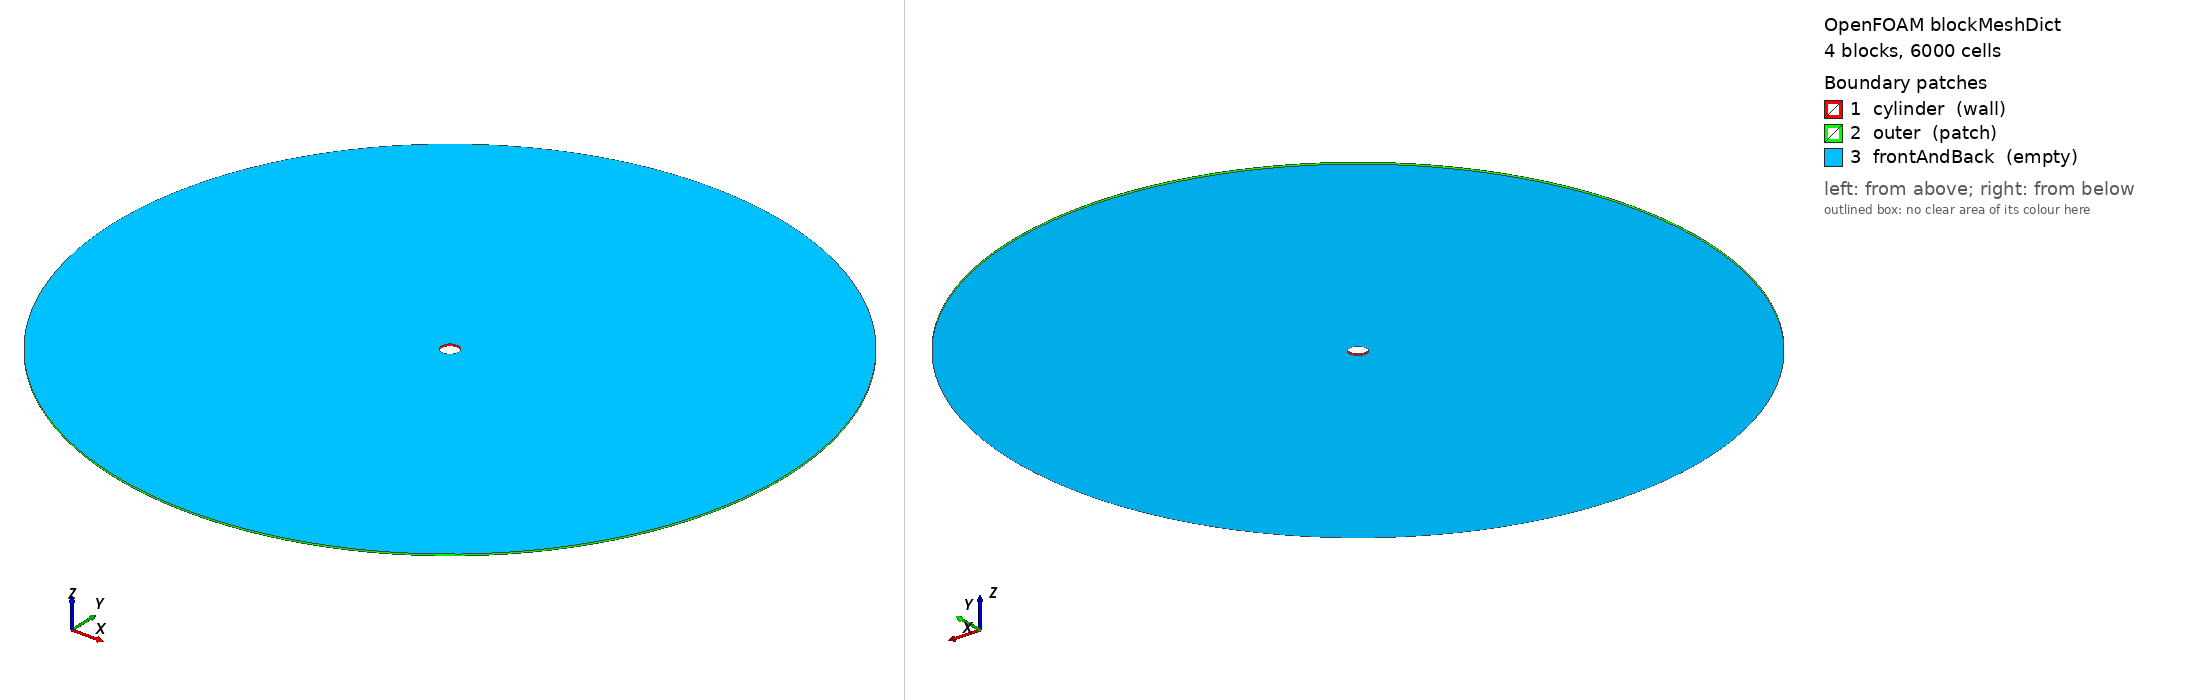

OpenFOAM case: the mesh blockMesh builds from blockMeshDict, 4 block(s), 6000 cells. Boundary patches (legend numbers): 1 cylinder (wall), 2 outer (patch), 3 frontAndBack (empty). Left view from above one corner, right view from below the opposite corner. Boundary conditions: 2 field file(s) under 0/; 3 of 3 drawn patches have an entry in a shipped field file.

=== constant/polyMesh/blockMeshDict ===
/*--------------------------------*- C++ -*----------------------------------*\
| =========                 |                                                 |
| \\      /  F ield         | OpenFOAM: The Open Source CFD Toolbox           |
|  \\    /   O peration     | Version:  v2312                                 |
|   \\  /    A nd           | Web:      www.openfoam.com                      |
|    \\/     M anipulation  |                                                 |
\*---------------------------------------------------------------------------*/
FoamFile
{
    version     2.0;
    format      ascii;
    class       dictionary;
    object      blockMeshDict;
}
// * * * * * * * * * * * * * * * * * * * * * * * * * * * * * * * * * * * * * //

// O-grid around a circular cylinder, D=1 m, centre at origin.
// Cylinder radius r=0.5, outer (freestream) boundary radius R=20 (20D).
// 4 quadrant blocks: 120 cells circumferentially (30 per quadrant),
// 50 cells radially with geometric expansion (first cell ~0.0083 m,
// last/first ratio 250), 1 cell in z (2D, empty front/back).
// Total: 6000 cells. Demo-grade mesh; QoI tolerances in case.yaml reflect it.

scale   1;

vertices
(
    (0.5  0    0)      // 0  inner,   0 deg
    (0    0.5  0)      // 1  inner,  90 deg
    (-0.5 0    0)      // 2  inner, 180 deg
    (0   -0.5  0)      // 3  inner, 270 deg
    (20   0    0)      // 4  outer,   0 deg
    (0    20   0)      // 5  outer,  90 deg
    (-20  0    0)      // 6  outer, 180 deg
    (0   -20   0)      // 7  outer, 270 deg
    (0.5  0    0.1)    // 8
    (0    0.5  0.1)    // 9
    (-0.5 0    0.1)    // 10
    (0   -0.5  0.1)    // 11
    (20   0    0.1)    // 12
    (0    20   0.1)    // 13
    (-20  0    0.1)    // 14
    (0   -20   0.1)    // 15
);

blocks
(
    // hex: (inner_i outer_i outer_i+1 inner_i+1, +z counterparts)
    // dir1 = radial (50 cells, expand 250), dir2 = circumferential (30), dir3 = z
    hex (0 4 5 1 8 12 13 9)     (50 30 1) simpleGrading (250 1 1)
    hex (1 5 6 2 9 13 14 10)    (50 30 1) simpleGrading (250 1 1)
    hex (2 6 7 3 10 14 15 11)   (50 30 1) simpleGrading (250 1 1)
    hex (3 7 4 0 11 15 12 8)    (50 30 1) simpleGrading (250 1 1)
);

edges
(
    // cylinder surface, r = 0.5 (intermediate points at 45 deg)
    arc 0  1  ( 0.353553  0.353553 0)
    arc 1  2  (-0.353553  0.353553 0)
    arc 2  3  (-0.353553 -0.353553 0)
    arc 3  0  ( 0.353553 -0.353553 0)
    // outer boundary, r = 20
    arc 4  5  ( 14.14214  14.14214 0)
    arc 5  6  (-14.14214  14.14214 0)
    arc 6  7  (-14.14214 -14.14214 0)
    arc 7  4  ( 14.14214 -14.14214 0)
    // same arcs on the z = 0.1 plane
    arc 8  9  ( 0.353553  0.353553 0.1)
    arc 9  10 (-0.353553  0.353553 0.1)
    arc 10 11 (-0.353553 -0.353553 0.1)
    arc 11 8  ( 0.353553 -0.353553 0.1)
    arc 12 13 ( 14.14214  14.14214 0.1)
    arc 13 14 (-14.14214  14.14214 0.1)
    arc 14 15 (-14.14214 -14.14214 0.1)
    arc 15 12 ( 14.14214 -14.14214 0.1)
);

boundary
(
    cylinder
    {
        type wall;
        faces
        (
            (0 1 9 8)
            (1 2 10 9)
            (2 3 11 10)
            (3 0 8 11)
        );
    }
    outer
    {
        type patch;
        faces
        (
            (4 5 13 12)
            (5 6 14 13)
            (6 7 15 14)
            (7 4 12 15)
        );
    }
    frontAndBack
    {
        type empty;
        faces
        (
            (0 4 5 1)
            (1 5 6 2)
            (2 6 7 3)
            (3 7 4 0)
            (8 12 13 9)
            (9 13 14 10)
            (10 14 15 11)
            (11 15 12 8)
        );
    }
);

mergePatchPairs
(
);

// ************************************************************************* //


=== system/controlDict ===
/*--------------------------------*- C++ -*----------------------------------*\
| =========                 |                                                 |
| \\      /  F ield         | OpenFOAM: The Open Source CFD Toolbox           |
|  \\    /   O peration     | Version:  v2312                                 |
|   \\  /    A nd           | Web:      www.openfoam.com                      |
|    \\/     M anipulation  |                                                 |
\*---------------------------------------------------------------------------*/
FoamFile
{
    version     2.0;
    format      ascii;
    class       dictionary;
    object      controlDict;
}
// * * * * * * * * * * * * * * * * * * * * * * * * * * * * * * * * * * * * * //

application     pimpleFoam;

startFrom       startTime;

startTime       0;

stopAt          endTime;

// Shedding period ~ D/(St*U) ~ 1/(0.164*1) ~ 6.1 s. endTime 300 s gives
// ~49 shedding cycles; the first 60 s (~10 cycles) are startup transient
// and are discarded before the QoI statistics/FFT (see post/compute_qoi.py).
endTime         300;

deltaT          0.005;

writeControl    adjustableRunTime;

writeInterval   30;

purgeWrite      0;

writeFormat     ascii;

writePrecision  8;

writeCompression off;

timeFormat      general;

timePrecision   6;

runTimeModifiable true;

adjustTimeStep  yes;

maxCo           1.5;

maxDeltaT       0.01;

functions
{
    // Cl/Cd time series, written EVERY timestep — this is the QoI source.
    // Output: postProcessing/forceCoeffs1/0/coefficient.dat
    // (columns: Time, Cm, Cd, Cs, Cl, Cl(f), Cl(r) for v2312 forceCoeffs).
    // Aref = D * span_depth = 1 * 0.1 = 0.1 m^2 (2D sectional coefficients);
    // lRef = D = 1 m; rhoInf = 1 (pimpleFoam solves for kinematic p).
    forceCoeffs1
    {
        type            forceCoeffs;
        libs            ("libforces.so");
        writeControl    timeStep;
        writeInterval   1;
        log             no;

        patches         (cylinder);
        rho             rhoInf;
        rhoInf          1;

        liftDir         (0 1 0);
        dragDir         (1 0 0);
        CofR            (0 0 0);
        pitchAxis       (0 0 1);

        magUInf         1;
        lRef            1;
        Aref            0.1;
    }
}

// ************************************************************************* //


=== 0/U ===
/*--------------------------------*- C++ -*----------------------------------*\
| =========                 |                                                 |
| \\      /  F ield         | OpenFOAM: The Open Source CFD Toolbox           |
|  \\    /   O peration     | Version:  v2312                                 |
|   \\  /    A nd           | Web:      www.openfoam.com                      |
|    \\/     M anipulation  |                                                 |
\*---------------------------------------------------------------------------*/
FoamFile
{
    version     2.0;
    format      ascii;
    class       volVectorField;
    object      U;
}
// * * * * * * * * * * * * * * * * * * * * * * * * * * * * * * * * * * * * * //

// Freestream U_inf = 1 m/s in +x. Cylinder D = 1 m, nu = 0.01 -> Re = 100.

dimensions      [0 1 -1 0 0 0 0];

internalField   uniform (1 0 0);

boundaryField
{
    cylinder
    {
        type            noSlip;
    }
    outer
    {
        type            freestreamVelocity;
        freestreamValue uniform (1 0 0);
    }
    frontAndBack
    {
        type            empty;
    }
}

// ************************************************************************* //


=== 0/p ===
/*--------------------------------*- C++ -*----------------------------------*\
| =========                 |                                                 |
| \\      /  F ield         | OpenFOAM: The Open Source CFD Toolbox           |
|  \\    /   O peration     | Version:  v2312                                 |
|   \\  /    A nd           | Web:      www.openfoam.com                      |
|    \\/     M anipulation  |                                                 |
\*---------------------------------------------------------------------------*/
FoamFile
{
    version     2.0;
    format      ascii;
    class       volScalarField;
    object      p;
}
// * * * * * * * * * * * * * * * * * * * * * * * * * * * * * * * * * * * * * //

dimensions      [0 2 -2 0 0 0 0];

internalField   uniform 0;

boundaryField
{
    cylinder
    {
        type            zeroGradient;
    }
    outer
    {
        type            freestreamPressure;
        freestreamValue uniform 0;
    }
    frontAndBack
    {
        type            empty;
    }
}

// ************************************************************************* //
